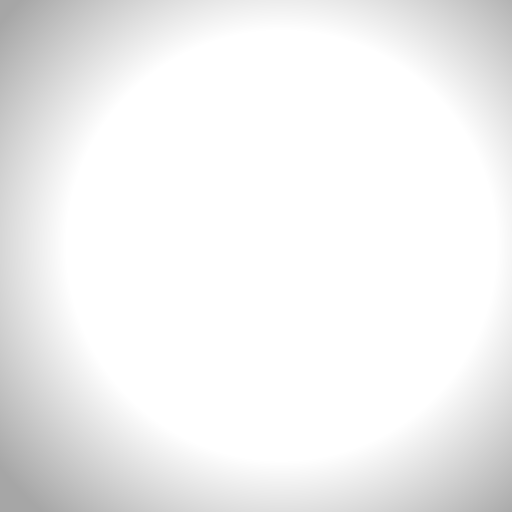
t = 0.00 s
t = 0.80 s: frame unchanged from t = 0.00 s, image omitted
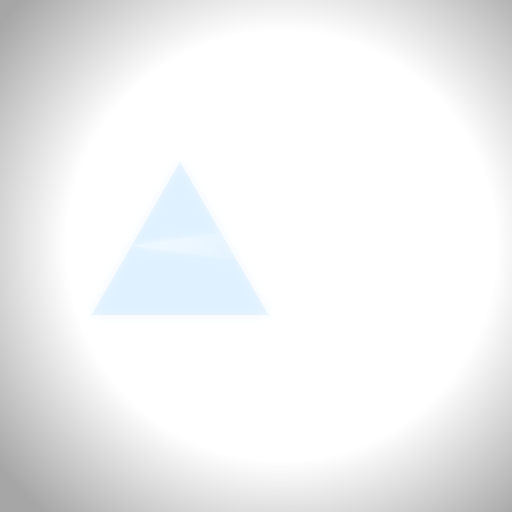
t = 1.33 s
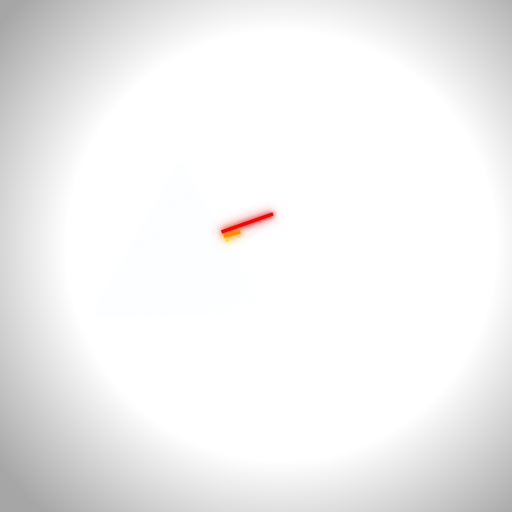
t = 2.01 s
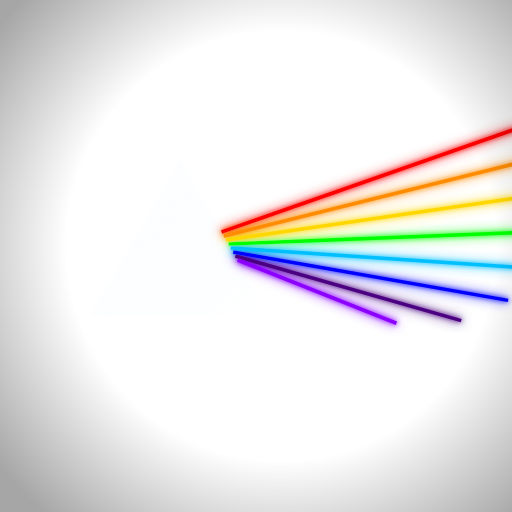
t = 2.70 s
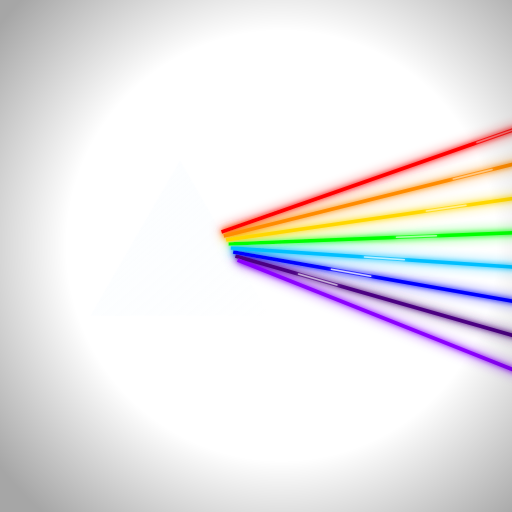
t = 3.07 s

The animated SVG that drew these frames (rendered in a browser with its animation timeline set to each time). Animation: 19 CSS @keyframes rules; one cycle of 4.00 s, repeats indefinitely.

<svg xmlns="http://www.w3.org/2000/svg" viewBox="0 0 512 512" width="100%" height="100%">
    <defs>
        <!-- Background Vignette -->
        <radialGradient id="vignette" cx="55%" cy="48%" r="70%">
            <stop offset="60%" stop-color="#000" stop-opacity="0"/>
            <stop offset="100%" stop-color="#000" stop-opacity="0.35"/>
        </radialGradient>

        <!-- Glass Prism Material -->
        <linearGradient id="glass" x1="0%" y1="0%" x2="100%" y2="100%">
            <stop offset="0%" stop-color="#ffffff" stop-opacity="0.15"/>
            <stop offset="50%" stop-color="#c8e6ff" stop-opacity="0.05"/>
            <stop offset="100%" stop-color="#ffffff" stop-opacity="0.1"/>
        </linearGradient>

        <!-- Internal Light Dispersion Cone -->
        <linearGradient id="internalGrad" x1="130" y1="246" x2="238" y2="246" gradientUnits="userSpaceOnUse">
            <stop offset="0%" stop-color="#ffffff" stop-opacity="0.9"/>
            <stop offset="100%" stop-color="#ffffff" stop-opacity="0.1"/>
        </linearGradient>

        <!-- Optical Bloom Filters -->
        <filter id="glow" x="-50%" y="-50%" width="200%" height="200%">
            <feGaussianBlur in="SourceGraphic" stdDeviation="2.5" result="blur1" />
            <feGaussianBlur in="SourceGraphic" stdDeviation="6" result="blur2" />
            <feMerge>
                <feMergeNode in="blur2" />
                <feMergeNode in="blur1" />
                <feMergeNode in="SourceGraphic" />
            </feMerge>
        </filter>
        <filter id="strong-glow" x="-50%" y="-50%" width="200%" height="200%">
            <feGaussianBlur in="SourceGraphic" stdDeviation="2" result="blur1" />
            <feGaussianBlur in="SourceGraphic" stdDeviation="8" result="blur2" />
            <feMerge>
                <feMergeNode in="blur2" />
                <feMergeNode in="blur1" />
                <feMergeNode in="SourceGraphic" />
            </feMerge>
        </filter>

        <style>
            /* Base reset */
            * { transform-origin: center; }

            /* Phase 1: Incoming White Beam */
            .beam-in {
                stroke-dasharray: 200;
                animation: inBeam 4s infinite cubic-bezier(0.3, 0, 0.2, 1);
            }
            @keyframes inBeam {
                0% { stroke-dashoffset: 200; opacity: 0; }
                5% { opacity: 1; }
                30%, 95% { stroke-dashoffset: 0; opacity: 1; }
                100% { opacity: 0; stroke-dashoffset: 0; }
            }

            /* Phase 2: Prism Activation Flash */
            .prism-shape {
                animation: prismPulse 4s infinite ease-out;
            }
            @keyframes prismPulse {
                0%, 25% { fill: url(#glass); stroke: rgba(255,255,255,0.2); filter: none; opacity: 0; }
                26% { opacity: 1; }
                30% { fill: rgba(200,230,255,0.25); stroke: rgba(255,255,255,0.9); filter: url(#glow); opacity: 1; }
                40%, 95% { fill: url(#glass); stroke: rgba(255,255,255,0.4); filter: none; opacity: 1; }
                100% { fill: url(#glass); stroke: rgba(255,255,255,0.2); opacity: 0; }
            }

            /* Phase 2.5: Internal Light Dispersion */
            .internal-cone {
                animation: intDisp 4s infinite ease-out;
            }
            @keyframes intDisp {
                0%, 29% { opacity: 0; }
                31% { opacity: 0.7; filter: url(#glow); }
                40%, 95% { opacity: 0.15; filter: none; }
                100% { opacity: 0; }
            }

            /* Phase 3: Spectral Fanning out */
            .spec-beam {
                stroke-linecap: butt;
                mix-blend-mode: screen;
            }
            /* Explicit stagger generation for perfect sync without animation-delay bugs */
            .s-0 { animation: spec0 4s infinite cubic-bezier(0.4, 0, 0.2, 1); }
            .s-1 { animation: spec1 4s infinite cubic-bezier(0.4, 0, 0.2, 1); }
            .s-2 { animation: spec2 4s infinite cubic-bezier(0.4, 0, 0.2, 1); }
            .s-3 { animation: spec3 4s infinite cubic-bezier(0.4, 0, 0.2, 1); }
            .s-4 { animation: spec4 4s infinite cubic-bezier(0.4, 0, 0.2, 1); }
            .s-5 { animation: spec5 4s infinite cubic-bezier(0.4, 0, 0.2, 1); }
            .s-6 { animation: spec6 4s infinite cubic-bezier(0.4, 0, 0.2, 1); }
            .s-7 { animation: spec7 4s infinite cubic-bezier(0.4, 0, 0.2, 1); }

            @keyframes spec0 { 0%, 45% { stroke-dashoffset: 360; opacity: 0; } 46% { opacity: 1; } 70%, 95% { stroke-dashoffset: 0; opacity: 1; } 100% { opacity: 0; stroke-dashoffset: 0; } }
            @keyframes spec1 { 0%, 47% { stroke-dashoffset: 360; opacity: 0; } 48% { opacity: 1; } 72%, 95% { stroke-dashoffset: 0; opacity: 1; } 100% { opacity: 0; stroke-dashoffset: 0; } }
            @keyframes spec2 { 0%, 49% { stroke-dashoffset: 360; opacity: 0; } 50% { opacity: 1; } 74%, 95% { stroke-dashoffset: 0; opacity: 1; } 100% { opacity: 0; stroke-dashoffset: 0; } }
            @keyframes spec3 { 0%, 51% { stroke-dashoffset: 360; opacity: 0; } 52% { opacity: 1; } 76%, 95% { stroke-dashoffset: 0; opacity: 1; } 100% { opacity: 0; stroke-dashoffset: 0; } }
            @keyframes spec4 { 0%, 53% { stroke-dashoffset: 360; opacity: 0; } 54% { opacity: 1; } 78%, 95% { stroke-dashoffset: 0; opacity: 1; } 100% { opacity: 0; stroke-dashoffset: 0; } }
            @keyframes spec5 { 0%, 55% { stroke-dashoffset: 360; opacity: 0; } 56% { opacity: 1; } 80%, 95% { stroke-dashoffset: 0; opacity: 1; } 100% { opacity: 0; stroke-dashoffset: 0; } }
            @keyframes spec6 { 0%, 57% { stroke-dashoffset: 360; opacity: 0; } 58% { opacity: 1; } 82%, 95% { stroke-dashoffset: 0; opacity: 1; } 100% { opacity: 0; stroke-dashoffset: 0; } }
            @keyframes spec7 { 0%, 59% { stroke-dashoffset: 360; opacity: 0; } 60% { opacity: 1; } 84%, 95% { stroke-dashoffset: 0; opacity: 1; } 100% { opacity: 0; stroke-dashoffset: 0; } }

            /* Phase 4: Travelling Highlight Shimmer */
            .sh-0 { animation: shim0 4s infinite linear; }
            .sh-1 { animation: shim1 4s infinite linear; }
            .sh-2 { animation: shim2 4s infinite linear; }
            .sh-3 { animation: shim3 4s infinite linear; }
            .sh-4 { animation: shim4 4s infinite linear; }
            .sh-5 { animation: shim5 4s infinite linear; }
            .sh-6 { animation: shim6 4s infinite linear; }
            .sh-7 { animation: shim7 4s infinite linear; }

            @keyframes shim0 { 0%, 70% { stroke-dashoffset: 360; opacity: 0; } 71% { opacity: 0.8; } 82% { stroke-dashoffset: -50; opacity: 0; } 100% { opacity: 0; } }
            @keyframes shim1 { 0%, 71% { stroke-dashoffset: 360; opacity: 0; } 72% { opacity: 0.8; } 83% { stroke-dashoffset: -50; opacity: 0; } 100% { opacity: 0; } }
            @keyframes shim2 { 0%, 72% { stroke-dashoffset: 360; opacity: 0; } 73% { opacity: 0.8; } 84% { stroke-dashoffset: -50; opacity: 0; } 100% { opacity: 0; } }
            @keyframes shim3 { 0%, 73% { stroke-dashoffset: 360; opacity: 0; } 74% { opacity: 0.8; } 85% { stroke-dashoffset: -50; opacity: 0; } 100% { opacity: 0; } }
            @keyframes shim4 { 0%, 74% { stroke-dashoffset: 360; opacity: 0; } 75% { opacity: 0.8; } 86% { stroke-dashoffset: -50; opacity: 0; } 100% { opacity: 0; } }
            @keyframes shim5 { 0%, 75% { stroke-dashoffset: 360; opacity: 0; } 76% { opacity: 0.8; } 87% { stroke-dashoffset: -50; opacity: 0; } 100% { opacity: 0; } }
            @keyframes shim6 { 0%, 76% { stroke-dashoffset: 360; opacity: 0; } 77% { opacity: 0.8; } 88% { stroke-dashoffset: -50; opacity: 0; } 100% { opacity: 0; } }
            @keyframes shim7 { 0%, 77% { stroke-dashoffset: 360; opacity: 0; } 78% { opacity: 0.8; } 89% { stroke-dashoffset: -50; opacity: 0; } 100% { opacity: 0; } }

            /* Graceful degradation for tiny icon sizes */
            @media (max-width: 64px) {
                * { animation: none !important; stroke-dashoffset: 0 !important; opacity: 1 !important; }
                .shimmer-beam, .internal-cone { display: none; }
                .prism-shape { fill: url(#glass) !important; stroke: rgba(255,255,255,0.4) !important; }
            }
        </style>
    </defs>

    <!-- Transparent / Vignette Context Layer -->
    <rect width="100%" height="100%" fill="transparent" />

    <!-- 1. Incoming Light Beam -->
    <path class="beam-in" d="M -20,246 L 130.4,246" stroke="#FFFFFF" stroke-width="2.5" filter="url(#strong-glow)" />

    <!-- 2. The Prism -->
    <polygon class="prism-shape" points="180,160 90,316 270,316" stroke-width="1.5" stroke-linejoin="round" />

    <!-- 3. Internal Dispersion Cone -->
    <polygon class="internal-cone" points="130.4,246 221.5,232 237.7,260" fill="url(#internalGrad)" style="mix-blend-mode: screen;" />

    <!-- 4. Spectral Beams (Red to Violet to match physical dispersion & Dark Side Cover) -->
    <g stroke-width="3.5" stroke-dasharray="360" filter="url(#glow)">
        <path class="spec-beam s-0" stroke="#FF0000" d="M221.5,232 L520,127.5" />
        <path class="spec-beam s-1" stroke="#FF8C00" d="M223.8,236 L520,162.5" />
        <path class="spec-beam s-2" stroke="#FFD700" d="M226.2,240 L520,197.5" />
        <path class="spec-beam s-3" stroke="#00FF00" d="M228.5,244 L520,232.5" />
        <path class="spec-beam s-4" stroke="#00BFFF" d="M230.8,248 L520,267.5" />
        <path class="spec-beam s-5" stroke="#0000FF" d="M233.1,252 L520,302.5" />
        <path class="spec-beam s-6" stroke="#4B0082" d="M235.4,256 L520,337.5" />
        <path class="spec-beam s-7" stroke="#8B00FF" d="M237.7,260 L520,372.5" />
    </g>

    <!-- 5. Shimmer Overlay -->
    <g stroke-width="1.5" stroke="#FFFFFF" stroke-linecap="round" stroke-dasharray="40 360" filter="url(#strong-glow)">
        <path class="shimmer-beam sh-0" d="M221.5,232 L520,127.5" />
        <path class="shimmer-beam sh-1" d="M223.8,236 L520,162.5" />
        <path class="shimmer-beam sh-2" d="M226.2,240 L520,197.5" />
        <path class="shimmer-beam sh-3" d="M228.5,244 L520,232.5" />
        <path class="shimmer-beam sh-4" d="M230.8,248 L520,267.5" />
        <path class="shimmer-beam sh-5" d="M233.1,252 L520,302.5" />
        <path class="shimmer-beam sh-6" d="M235.4,256 L520,337.5" />
        <path class="shimmer-beam sh-7" d="M237.7,260 L520,372.5" />
    </g>

    <!-- Overlay Vignette -->
    <rect width="100%" height="100%" fill="url(#vignette)" pointer-events="none" />
</svg>
